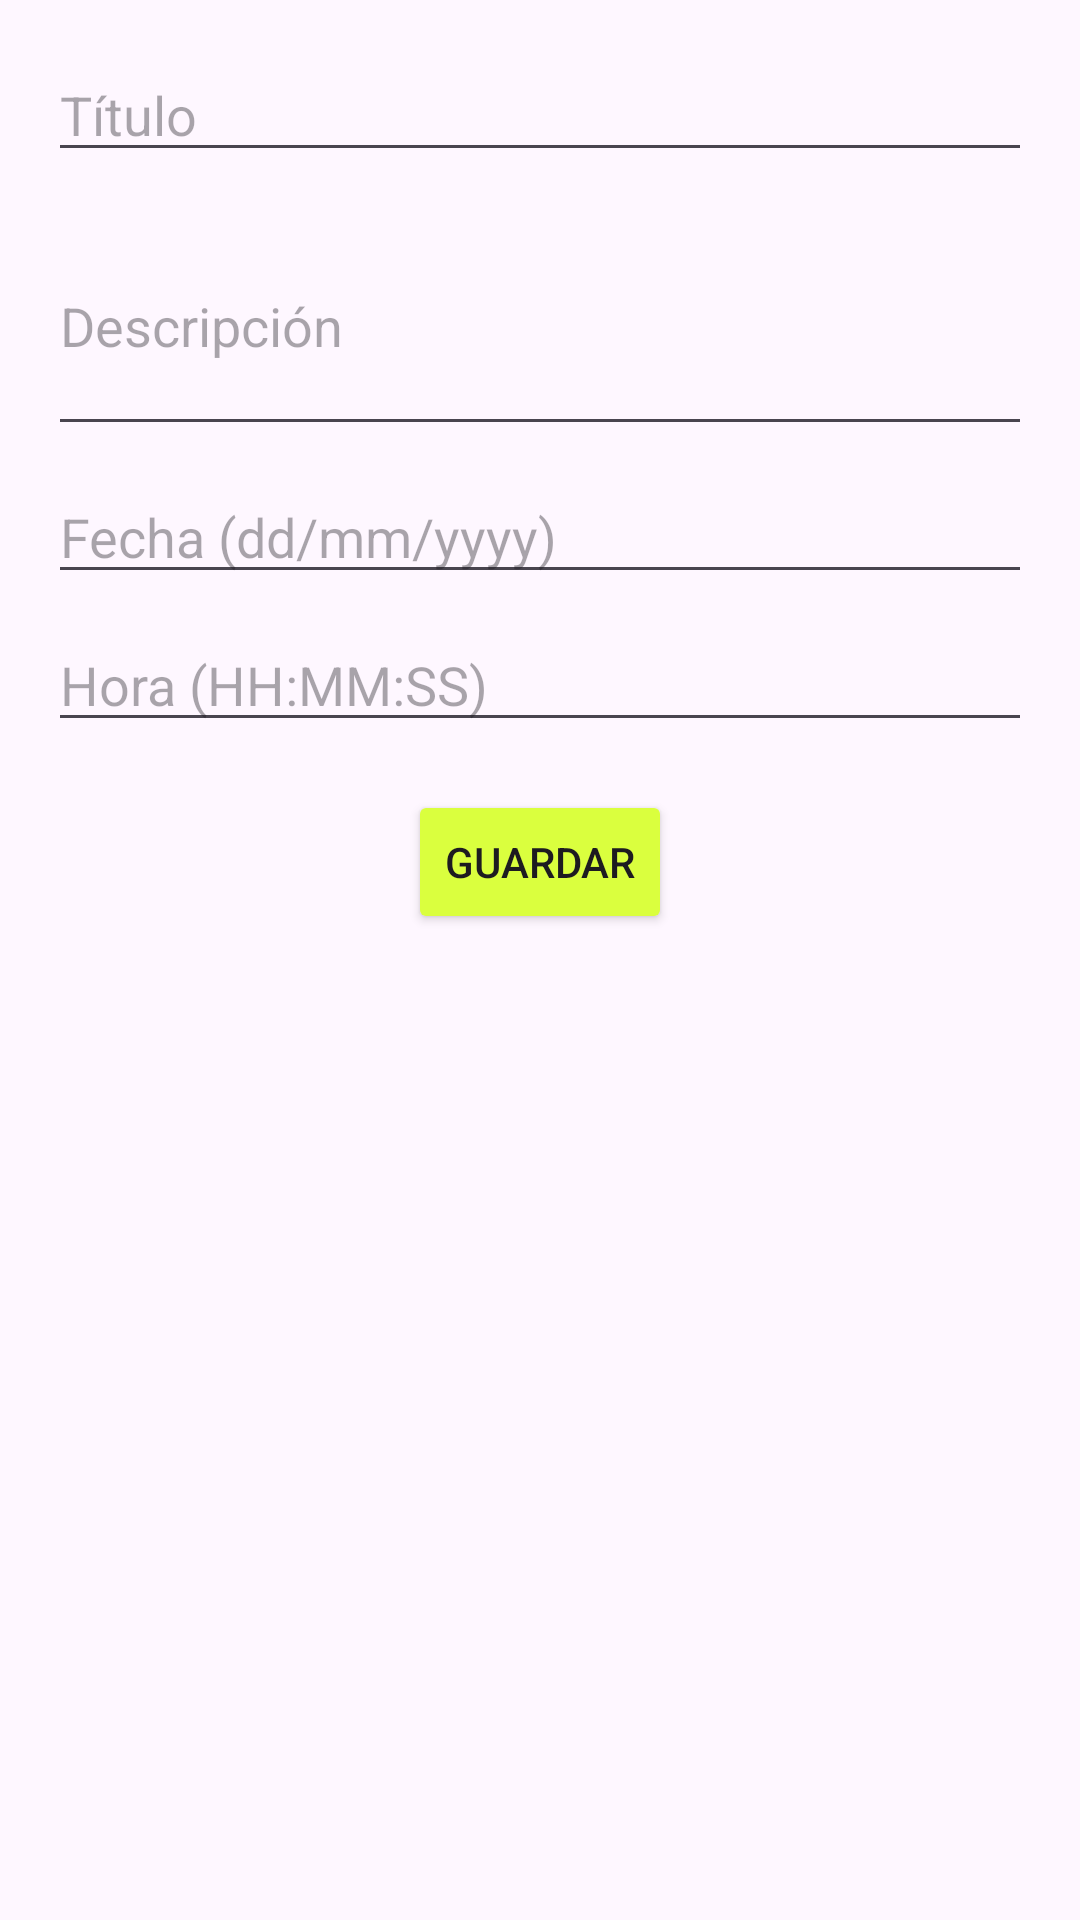

Android layout source for this screen:
<!-- AndroidManifest.xml: application theme Theme.AppCalendario -->
<!-- res/layout/activity_agregar.xml -->
<?xml version="1.0" encoding="utf-8"?>
<LinearLayout xmlns:android="http://schemas.android.com/apk/res/android"
    xmlns:tools="http://schemas.android.com/tools"
    android:layout_width="match_parent"
    android:layout_height="match_parent"
    android:orientation="vertical"
    android:padding="16dp">

    <EditText
        android:id="@+id/et_title"
        android:layout_width="match_parent"
        android:layout_height="wrap_content"
        android:hint="Título" />

    <EditText
        android:id="@+id/et_description"
        android:layout_width="match_parent"
        android:layout_height="wrap_content"
        android:layout_marginTop="8dp"
        android:hint="Descripción"
        android:inputType="textMultiLine"
        android:minLines="3" />

    <EditText
        android:id="@+id/et_date"
        android:layout_width="match_parent"
        android:layout_height="wrap_content"
        android:layout_marginTop="8dp"
        android:hint="Fecha (dd/mm/yyyy)" />

    <EditText
        android:id="@+id/et_time"
        android:layout_width="match_parent"
        android:layout_height="wrap_content"
        android:layout_marginTop="8dp"
        android:hint="Hora (HH:MM:SS)"
        android:inputType="text|textCapCharacters"
        android:digits="0123456789:"
        android:maxLength="8" />

    <Button
        android:id="@+id/btn_save_note"
        android:layout_width="wrap_content"
        android:layout_height="wrap_content"
        android:layout_gravity="center_horizontal"
        android:layout_marginTop="16dp"
        android:backgroundTint="@color/button"
        android:text="Guardar" />

</LinearLayout>
<!-- resources referenced by this layout -->
<resources>
  <color name="button">#DAFF3E</color>
  <style name="Theme.AppCalendario" parent="Base.Theme.AppCalendario" />
  <style name="Base.Theme.AppCalendario" parent="Theme.Material3.DayNight.NoActionBar">
          
          
      </style>
</resources>
